Run: headless pygame with SDL's dummy video driver; simulated clock (each Clock.tick advances the game by its frame time, no real sleeping); random seed 0; keys injected as events and as key.get_pressed() state; no mouse input.
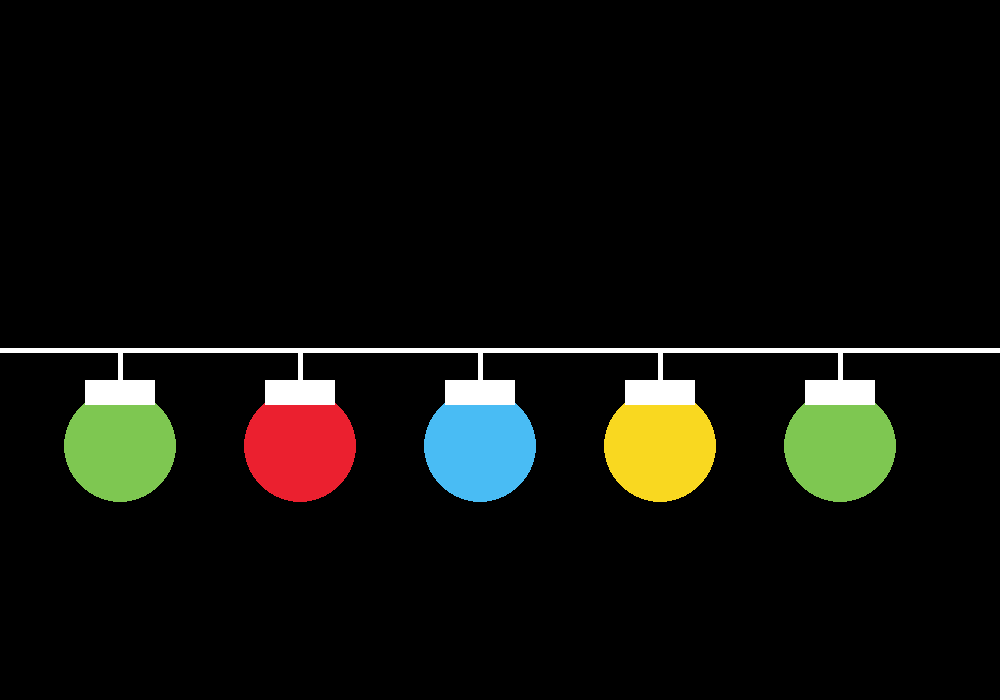
Frame 1 of 4 · flips 1–60 · no input
Frame 2 of 4 · flips 61–180 · tapped SPACE, RETURN · held RIGHT (→), D · screen unchanged from frame 1, image omitted
Frame 3 of 4 · flips 181–300 · held DOWN (↓), S · screen unchanged from frame 2, image omitted
Frame 4 of 4 · flips 301–420 · held LEFT (←), A, UP (↑), W · screen unchanged from frame 3, image omitted

The pygame program that drew these frames:

import pygame

black = (0, 0, 0)
white = (255, 255, 255)
blue = (73, 188, 244)
red = (235, 32, 47)
green = (126, 199, 81)
yellow = (249, 216, 32)

def main():
	screen.fill(black)

	pygame.draw.line(screen, white, (0, 350), (1000, 350),5)

	pygame.draw.line(screen, white, (120, 350), (120, 380), 5)
	pygame.draw.circle(screen, green, (120,446),56,0)
	pygame.draw.rect(screen, white, (85, 380, 70, 25), 0)

	pygame.draw.line(screen, white, (120+180, 350), (120+180, 380), 5)
	pygame.draw.circle(screen, red, (120+180,446),56,0)
	pygame.draw.rect(screen, white, (85+180, 380, 70, 25), 0)

	pygame.draw.line(screen, white, (120+180+180, 350), (120+180+180, 380), 5)
	pygame.draw.circle(screen, blue, (120+180+180,446),56,0)
	pygame.draw.rect(screen, white, (85+180+180, 380, 70, 25), 0)

	pygame.draw.line(screen, white, (120+180+180+180, 350), (120+180+180+180, 380), 5)
	pygame.draw.circle(screen, yellow, (120+180+180+180,446),56,0)
	pygame.draw.rect(screen, white, (85+180+180+180, 380, 70, 25), 0)

	pygame.draw.line(screen, white, (120+180+180+180+180, 350), (120+180+180+180+180, 380), 5)
	pygame.draw.circle(screen, green, (120+180+180+180+180,446),56,0)
	pygame.draw.rect(screen, white, (85+180+180+180+180, 380, 70, 25), 0)
	

	while True:
		for event in pygame.event.get():
			if event.type == pygame.QUIT:
				pygame.quit()

		pygame.display.update()


if __name__ == "__main__":

	pygame.init()
	size = [1000, 700]
	screen = pygame.display.set_mode(size)

	main()
	pygame.quit()
